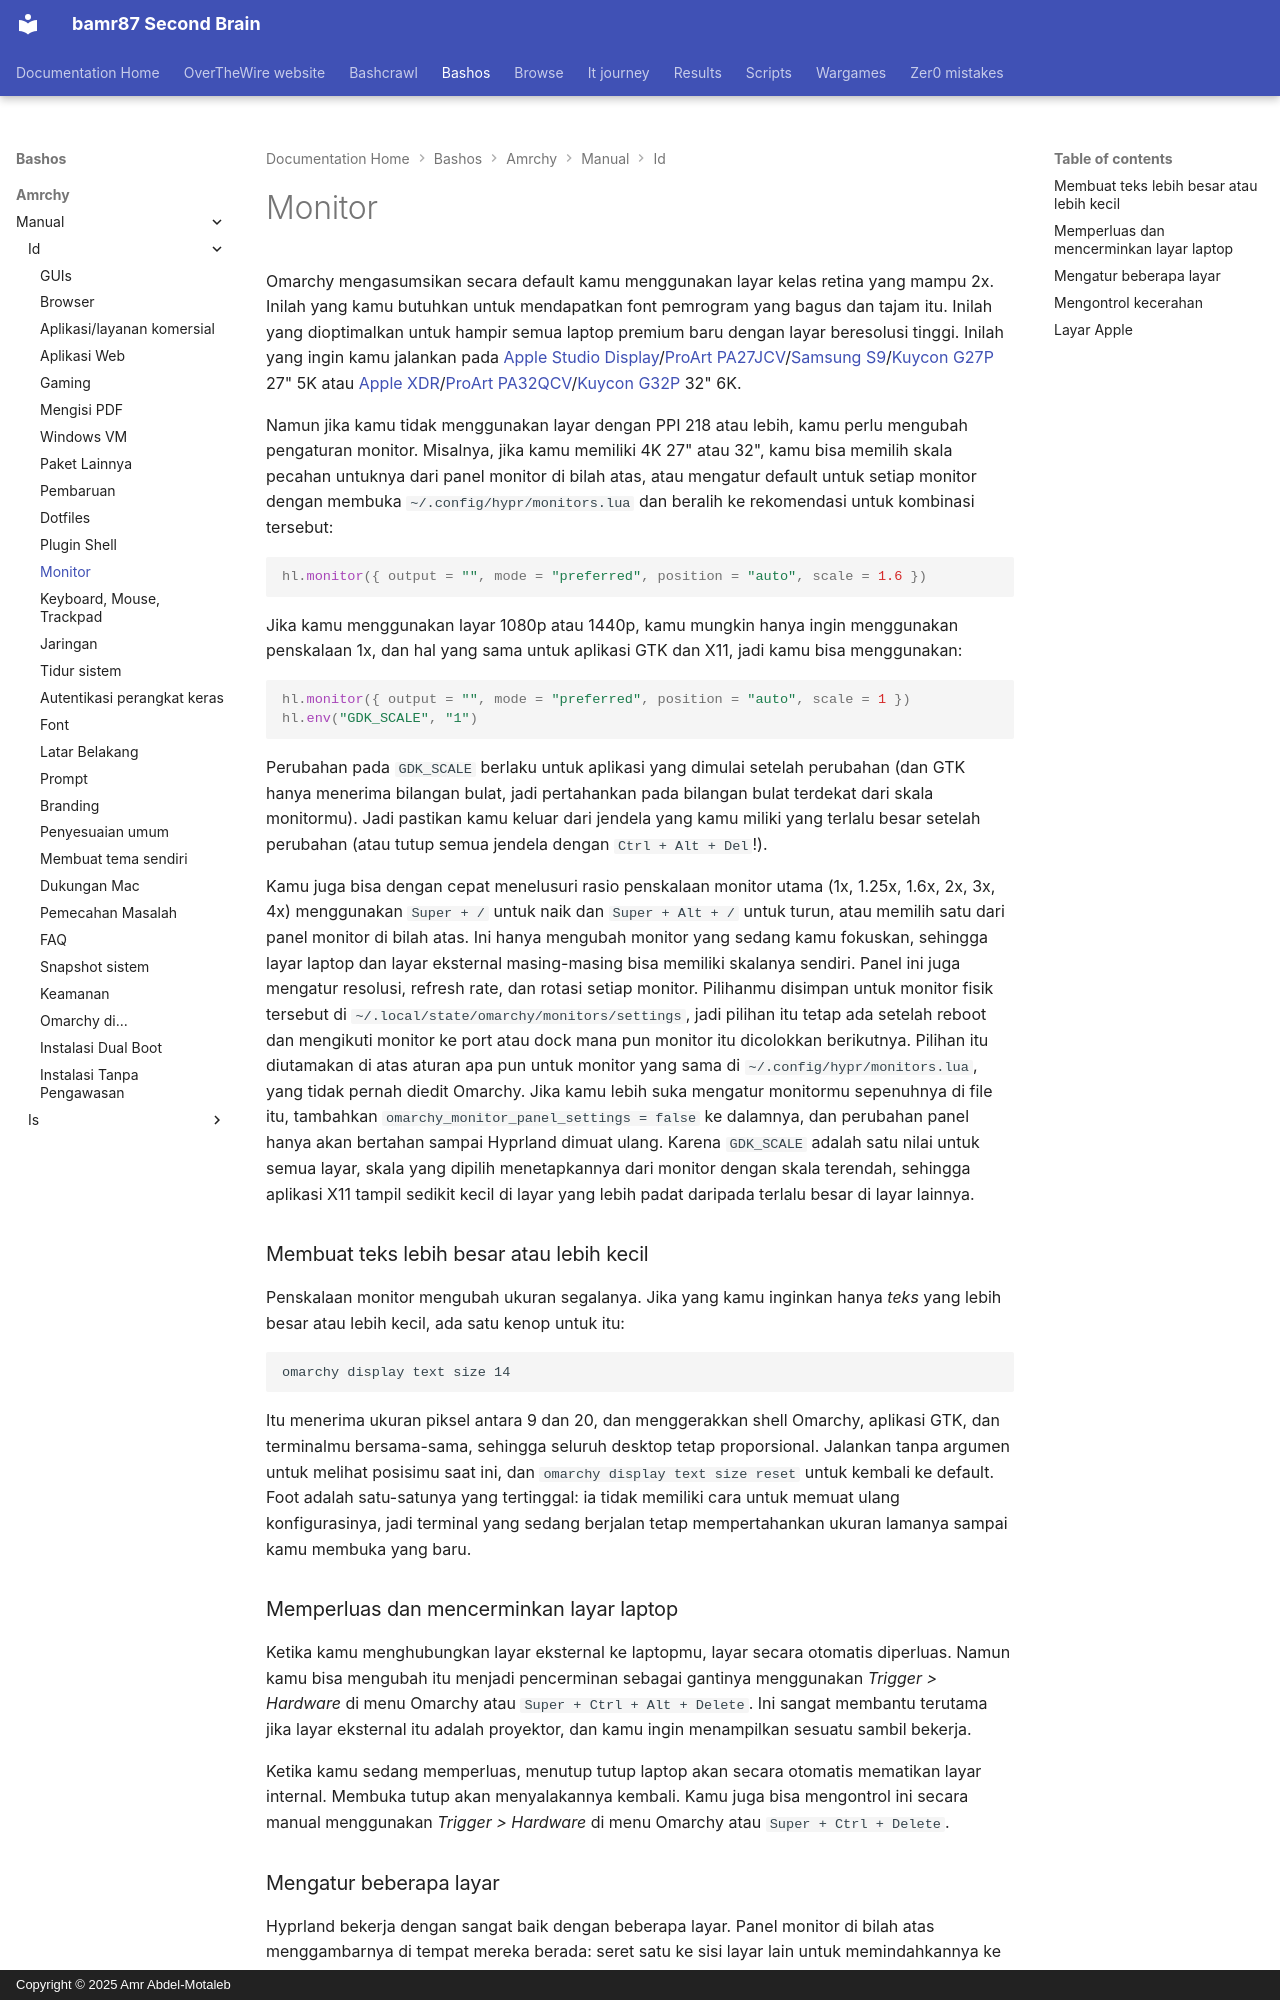

repository: bamr87/README · page: bashos/amrchy/manual/id/33-monitors/index.html · generator: mkdocs · copyright: Copyright © 2025 Amr Abdel-Motaleb

---
source_file: amrchy/manual/id/33-monitors.md
source_repo: bamr87/bashos
source_url: https://github.com/bamr87/bashos/blob/main/amrchy/manual/id/33-monitors.md
title: Monitor
---
# Monitor

Omarchy mengasumsikan secara default kamu menggunakan layar kelas retina yang mampu 2x. Inilah yang kamu butuhkan untuk mendapatkan font pemrogram yang bagus dan tajam itu. Inilah yang dioptimalkan untuk hampir semua laptop premium baru dengan layar beresolusi tinggi. Inilah yang ingin kamu jalankan pada [Apple Studio Display](https://www.apple.com/studio-display/)/[ProArt PA27JCV](https://www.asus.com/us/displays-desktops/monitors/proart/proart-display-5k-pa27jcv/)/[Samsung S9](https://www.samsung.com/us/computing/monitors/5k/27-viewfinity-s9-5k-monitor-with-thunderbolt-4-matte-display-and-smart-features-ls27c900panxza/)/[Kuycon G27P](https://kuycon.us/monitors/G27P/) 27" 5K atau [Apple XDR](https://www.apple.com/pro-display-xdr/)/[ProArt PA32QCV](https://www.asus.com/displays-desktops/monitors/proart/proart-display-6k-pa32qcv/)/[Kuycon G32P](https://kuycon.us/monitors/G32P/) 32" 6K.

Namun jika kamu tidak menggunakan layar dengan PPI 218 atau lebih, kamu perlu mengubah pengaturan monitor. Misalnya, jika kamu memiliki 4K 27" atau 32", kamu bisa memilih skala pecahan untuknya dari panel monitor di bilah atas, atau mengatur default untuk setiap monitor dengan membuka `~/.config/hypr/monitors.lua` dan beralih ke rekomendasi untuk kombinasi tersebut:

```lua
hl.monitor({ output = "", mode = "preferred", position = "auto", scale = 1.6 })
```

Jika kamu menggunakan layar 1080p atau 1440p, kamu mungkin hanya ingin menggunakan penskalaan 1x, dan hal yang sama untuk aplikasi GTK dan X11, jadi kamu bisa menggunakan:

```lua
hl.monitor({ output = "", mode = "preferred", position = "auto", scale = 1 })
hl.env("GDK_SCALE", "1")
```

Perubahan pada `GDK_SCALE` berlaku untuk aplikasi yang dimulai setelah perubahan (dan GTK hanya menerima bilangan bulat, jadi pertahankan pada bilangan bulat terdekat dari skala monitormu). Jadi pastikan kamu keluar dari jendela yang kamu miliki yang terlalu besar setelah perubahan (atau tutup semua jendela dengan `Ctrl + Alt + Del`!).

Kamu juga bisa dengan cepat menelusuri rasio penskalaan monitor utama (1x, 1.25x, 1.6x, 2x, 3x, 4x) menggunakan `Super + /` untuk naik dan `Super + Alt + /` untuk turun, atau memilih satu dari panel monitor di bilah atas. Ini hanya mengubah monitor yang sedang kamu fokuskan, sehingga layar laptop dan layar eksternal masing-masing bisa memiliki skalanya sendiri. Panel ini juga mengatur resolusi, refresh rate, dan rotasi setiap monitor. Pilihanmu disimpan untuk monitor fisik tersebut di `~/.local/state/omarchy/monitors/settings`, jadi pilihan itu tetap ada setelah reboot dan mengikuti monitor ke port atau dock mana pun monitor itu dicolokkan berikutnya. Pilihan itu diutamakan di atas aturan apa pun untuk monitor yang sama di `~/.config/hypr/monitors.lua`, yang tidak pernah diedit Omarchy. Jika kamu lebih suka mengatur monitormu sepenuhnya di file itu, tambahkan `omarchy_monitor_panel_settings = false` ke dalamnya, dan perubahan panel hanya akan bertahan sampai Hyprland dimuat ulang. Karena `GDK_SCALE` adalah satu nilai untuk semua layar, skala yang dipilih menetapkannya dari monitor dengan skala terendah, sehingga aplikasi X11 tampil sedikit kecil di layar yang lebih padat daripada terlalu besar di layar lainnya.

### Membuat teks lebih besar atau lebih kecil

Penskalaan monitor mengubah ukuran segalanya. Jika yang kamu inginkan hanya _teks_ yang lebih besar atau lebih kecil, ada satu kenop untuk itu:

```
omarchy display text size 14
```

Itu menerima ukuran piksel antara 9 dan 20, dan menggerakkan shell Omarchy, aplikasi GTK, dan terminalmu bersama-sama, sehingga seluruh desktop tetap proporsional. Jalankan tanpa argumen untuk melihat posisimu saat ini, dan `omarchy display text size reset` untuk kembali ke default. Foot adalah satu-satunya yang tertinggal: ia tidak memiliki cara untuk memuat ulang konfigurasinya, jadi terminal yang sedang berjalan tetap mempertahankan ukuran lamanya sampai kamu membuka yang baru.

### Memperluas dan mencerminkan layar laptop

Ketika kamu menghubungkan layar eksternal ke laptopmu, layar secara otomatis diperluas. Namun kamu bisa mengubah itu menjadi pencerminan sebagai gantinya menggunakan _Trigger > Hardware_ di menu Omarchy atau `Super + Ctrl + Alt + Delete`. Ini sangat membantu terutama jika layar eksternal itu adalah proyektor, dan kamu ingin menampilkan sesuatu sambil bekerja.

Ketika kamu sedang memperluas, menutup tutup laptop akan secara otomatis mematikan layar internal. Membuka tutup akan menyalakannya kembali. Kamu juga bisa mengontrol ini secara manual menggunakan _Trigger > Hardware_ di menu Omarchy atau `Super + Ctrl + Delete`.
